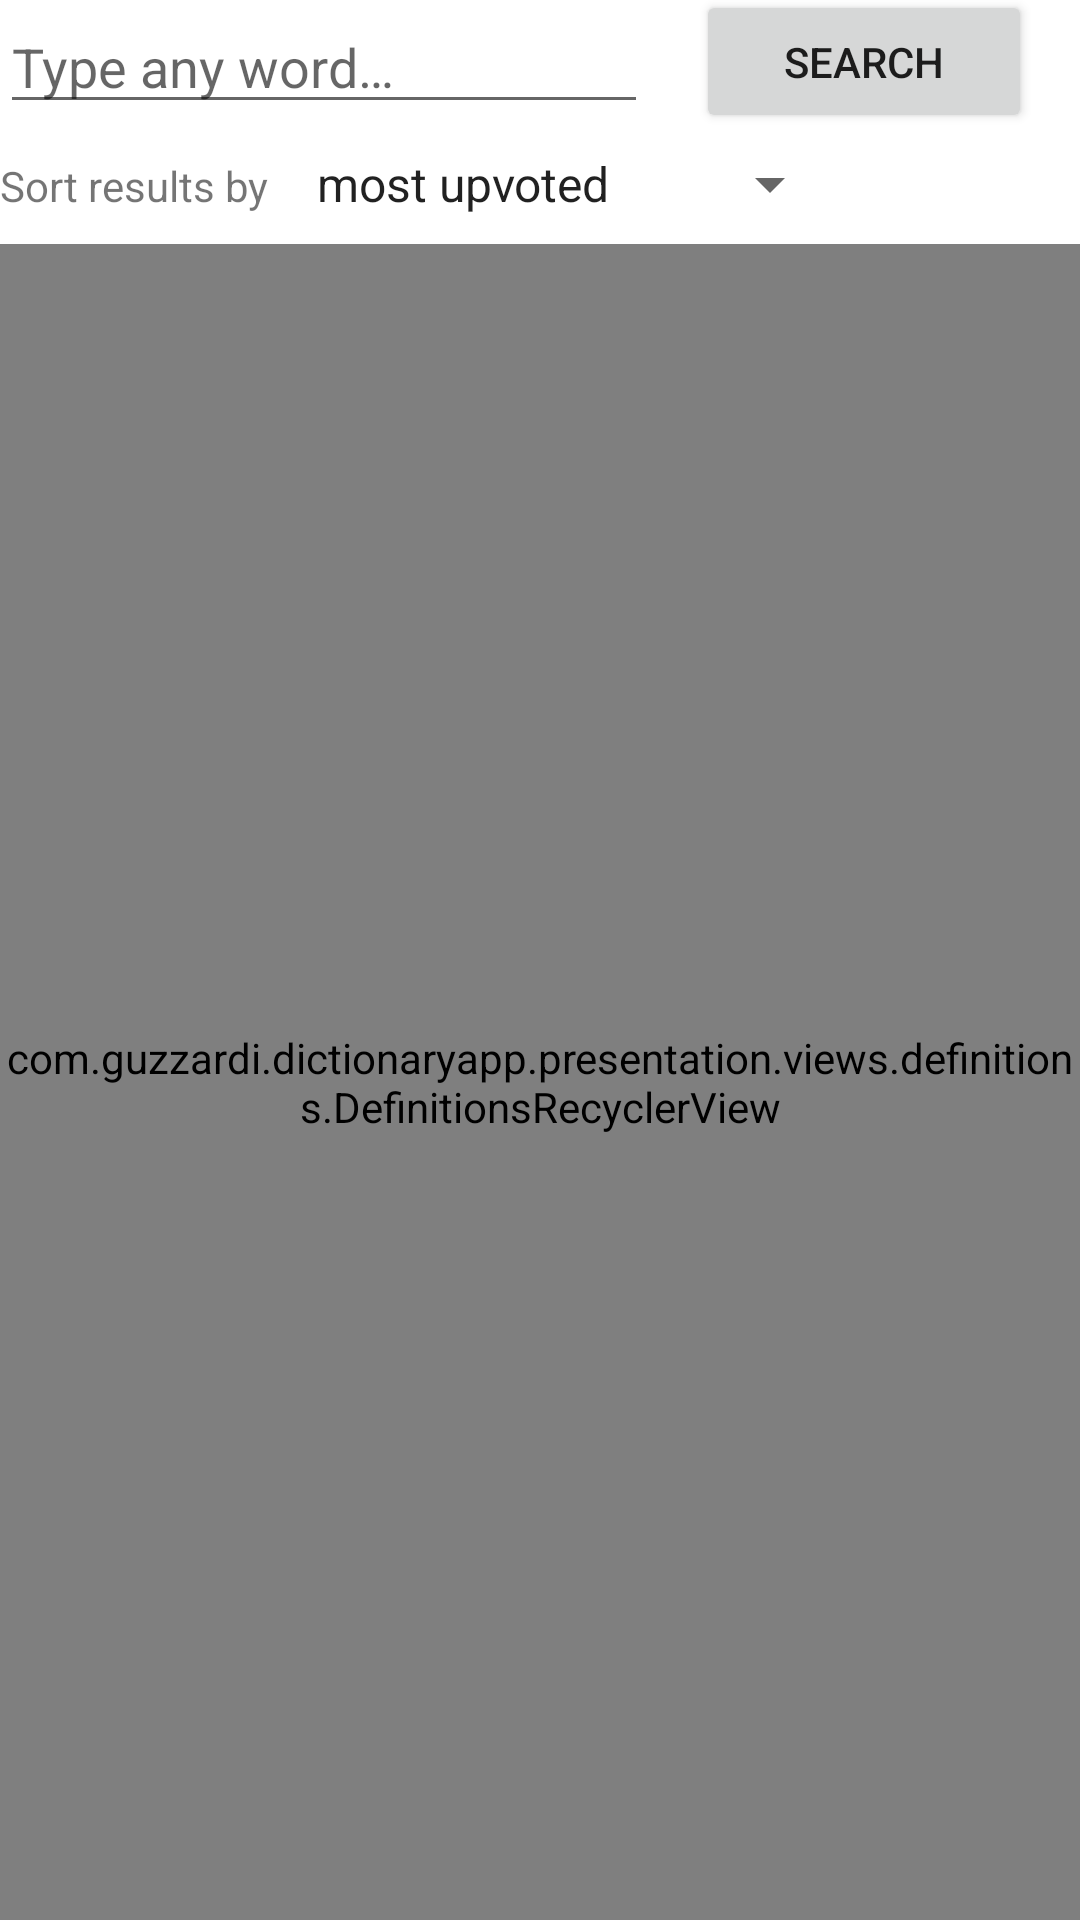

Reconstruct the res/layout file that produces this screen, plus the resources it refers to.
<!-- AndroidManifest.xml: application theme Theme.Dictionaryapp -->
<!-- res/layout/search_word_fragment.xml -->
<?xml version="1.0" encoding="utf-8"?>
<androidx.constraintlayout.widget.ConstraintLayout xmlns:android="http://schemas.android.com/apk/res/android"
    xmlns:app="http://schemas.android.com/apk/res-auto"
    xmlns:tools="http://schemas.android.com/tools"
    android:layout_width="match_parent"
    android:layout_height="match_parent"
    android:layout_marginTop="@dimen/app_margin"
    android:layout_marginEnd="@dimen/app_margin"
    android:layout_marginStart="@dimen/app_margin"
    tools:context=".presentation.fragments.SearchWordFragment">

    <EditText
        android:id="@+id/edit_text_search_word"
        android:layout_width="0dp"
        android:layout_height="wrap_content"
        android:ellipsize="end"
        android:hint="@string/edit_text_search_word"
        android:importantForAutofill="no"
        android:inputType="textAutoCorrect|textCapSentences"
        android:maxLines="1"
        app:layout_constraintBottom_toBottomOf="parent"
        app:layout_constraintEnd_toEndOf="parent"
        app:layout_constraintHorizontal_bias="0.0"
        app:layout_constraintStart_toStartOf="parent"
        app:layout_constraintTop_toTopOf="parent"
        app:layout_constraintVertical_bias="0.0"
        app:layout_constraintWidth_percent="0.6"/>

    <Button
        android:id="@+id/search_button"
        android:layout_width="0dp"
        android:layout_height="wrap_content"
        android:layout_marginHorizontal="@dimen/search_button_margin_horizontal"
        android:text="@string/action_search"
        app:layout_constraintBottom_toBottomOf="@+id/edit_text_search_word"
        app:layout_constraintEnd_toEndOf="parent"
        app:layout_constraintStart_toEndOf="@+id/edit_text_search_word"
        app:layout_constraintTop_toTopOf="@id/edit_text_search_word"
        app:layout_constraintVertical_bias="0.53" />

    <TextView
        android:id="@+id/text_view_sort_title"
        android:layout_width="wrap_content"
        android:layout_height="wrap_content"
        android:text="@string/sort_optins_title"
        app:layout_constraintBaseline_toBaselineOf="@+id/results_sort_spinner"
        app:layout_constraintEnd_toEndOf="parent"
        app:layout_constraintHorizontal_bias="0.0"
        app:layout_constraintStart_toStartOf="parent"
        tools:visibility="visible" />

    <Spinner
        android:id="@+id/results_sort_spinner"
        android:layout_width="wrap_content"
        android:layout_height="wrap_content"
        android:layout_marginStart="@dimen/spinner_results_margin_start"
        android:layout_marginTop="@dimen/spinner_results_margin_top"
        android:entries="@array/sort_options"
        app:layout_constraintBottom_toBottomOf="parent"
        app:layout_constraintEnd_toEndOf="parent"
        app:layout_constraintHorizontal_bias="0.0"
        app:layout_constraintStart_toEndOf="@id/text_view_sort_title"
        app:layout_constraintTop_toBottomOf="@+id/edit_text_search_word"
        app:layout_constraintVertical_bias="0.0"
        tools:visibility="visible" />

    <TextView
        android:id="@+id/text_view_search_title_prefix"
        android:layout_width="wrap_content"
        android:layout_height="wrap_content"
        android:layout_marginTop="@dimen/search_title_margin_top"
        android:text="@string/text_view_results_title_prefix"
        android:textSize="@dimen/text_size_medium"
        android:visibility="gone"
        app:layout_constraintBottom_toBottomOf="parent"
        app:layout_constraintEnd_toEndOf="parent"
        app:layout_constraintHorizontal_bias="0.0"
        app:layout_constraintStart_toStartOf="parent"
        app:layout_constraintTop_toBottomOf="@+id/results_sort_spinner"
        app:layout_constraintVertical_bias="0.0"
        tools:visibility="visible" />

    <TextView
        android:id="@+id/text_view_results_word_title"
        android:layout_width="wrap_content"
        android:layout_height="wrap_content"
        android:layout_marginStart="@dimen/text_view_results_word_title_margin_start"
        android:layout_marginTop="@dimen/search_title_margin_top"
        android:textSize="@dimen/text_size_medium"
        android:textStyle="bold"
        android:visibility="gone"
        app:layout_constraintBottom_toBottomOf="parent"
        app:layout_constraintEnd_toEndOf="parent"
        app:layout_constraintHorizontal_bias="0.0"
        app:layout_constraintStart_toEndOf="@id/text_view_search_title_prefix"
        app:layout_constraintTop_toBottomOf="@+id/results_sort_spinner"
        app:layout_constraintVertical_bias="0.0"
        tools:text="Search Word"
        tools:visibility="visible" />

    <com.guzzardi.dictionaryapp.presentation.views.definitions.DefinitionsRecyclerView
        android:id="@+id/definitions_recycler_view"
        android:layout_width="0dp"
        android:layout_height="0dp"
        android:layout_marginTop="@dimen/search_result_container_margin_top"
        app:layout_constraintBottom_toBottomOf="parent"
        app:layout_constraintEnd_toEndOf="parent"
        app:layout_constraintHorizontal_bias="0.0"
        app:layout_constraintStart_toStartOf="parent"
        app:layout_constraintTop_toBottomOf="@+id/text_view_results_word_title"
        app:layout_constraintVertical_bias="0" />

    <androidx.core.widget.ContentLoadingProgressBar
        android:id="@+id/loading_progress_bar"
        style="@style/Widget.AppCompat.ProgressBar"
        android:layout_width="@dimen/search_progress_bar_size"
        android:layout_height="@dimen/search_progress_bar_size"
        android:layout_gravity="center_horizontal"
        android:layout_marginTop="@dimen/progress_bar_loading_margin_top"
        android:visibility="gone"
        app:layout_constraintBottom_toBottomOf="parent"
        app:layout_constraintEnd_toEndOf="parent"
        app:layout_constraintStart_toStartOf="parent"
        app:layout_constraintTop_toTopOf="@id/definitions_recycler_view"
        app:layout_constraintVertical_bias="0.0"
        tools:visibility="invisible" />

</androidx.constraintlayout.widget.ConstraintLayout>
<!-- resources referenced by this layout -->
<resources>
  <string-array name="sort_options">
          <item>most upvoted</item>
          <item>least upvoted</item>
          <item>most downvoted</item>
          <item>least downvoted</item>
      </string-array>
  <dimen name="app_margin">16dp</dimen>
  <dimen name="progress_bar_loading_margin_top">16dp</dimen>
  <dimen name="search_button_margin_horizontal">16dp</dimen>
  <dimen name="search_progress_bar_size">36dp</dimen>
  <dimen name="search_result_container_margin_top">8dp</dimen>
  <dimen name="search_title_margin_top">16dp</dimen>
  <dimen name="spinner_results_margin_start">8dp</dimen>
  <dimen name="spinner_results_margin_top">8dp</dimen>
  <dimen name="text_size_medium">24sp</dimen>
  <dimen name="text_view_results_word_title_margin_start">4dp</dimen>
  <string name="action_search">Search</string>
  <string name="edit_text_search_word">Type any word…</string>
  <string name="sort_optins_title">Sort results by</string>
  <string name="text_view_results_title_prefix">Results for:</string>
  <style name="Theme.Dictionaryapp" parent="Theme.MaterialComponents.DayNight.DarkActionBar">
          
          <item name="colorPrimary">@color/purple_500</item>
          <item name="colorPrimaryVariant">@color/purple_700</item>
          <item name="colorOnPrimary">@color/white</item>
          
          <item name="colorSecondary">@color/teal_200</item>
          <item name="colorSecondaryVariant">@color/teal_700</item>
          <item name="colorOnSecondary">@color/black</item>
          
          <item name="android:statusBarColor" tools:targetApi="l">?attr/colorPrimaryVariant</item>
          
      </style>
  <!-- not gathered from this repository: default colours our renderer supplied (Android Studio template values) -->
  <color name="purple_500">#FF6200EE</color>
  <color name="purple_700">#FF3700B3</color>
  <color name="teal_200">#FF03DAC5</color>
  <color name="teal_700">#FF018786</color>
  <color name="black">#FF000000</color>
  <color name="white">#FFFFFFFF</color>
</resources>
